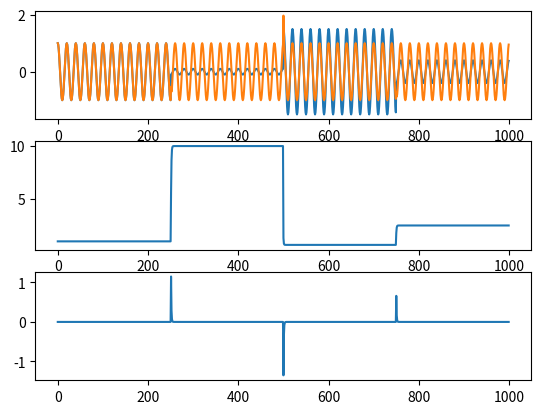

Source code (Python):
"""Automatic Gain Control

R = reference level

x[n] = input signal
a[n] = AGC output
z[n] = controlled output
|z[n]| = sqrt(zI**2 + zQ**2) = |a[n-1] * x[n]|
e[n] = R - |a[n-1]*x[n]|
a[n] = a[n-1] + μ * e[n]
    a[n] = (1-μB) * a[n-1] + μ * R
        a[n] = { a[0] - R/B }(1 - μB)**n + R/B
        z[n] = R/B * B = R
"""

import numpy as np

class _AGC:
    __slots__ = (
        "target",
        "gain", "err",
        "max", "min"
    )

    def __init__(self, target, min_gain=-np.inf, max_gain=np.inf):
        self.target = target
        self.gain = 0.0
        self.err = 0.0
        self.max = max_gain
        self.min = min_gain

    def _run(self, sample):
        ...

    def run(self, sample):
        self._run(sample)
        self.norm()
        return self.gain*sample

    def burst(self, samples, n=30):
        out = np.zeros(len(samples))
        avg = np.convolve(samples, np.ones(n), mode="same")/n
        for i, sample in enumerate(avg):
            out[i] = self.run(sample)
        return out

    def norm(self):
        self.gain = self.gain if self.gain < self.max else self.max
        self.gain = self.gain if self.gain > self.min else self.min
        # self.gain = np.clip(gain, self.min, self.max)
        # self.gain = np.min(self.gain, self.max)
        # self.gain = np.max(self.gain, self.min)

class AGC_lin(_AGC):
    __slots__ = ("mu")
    def __init__(self, target, mu):
        super().__init__(target)
        self.mu = mu

    def _run(self, sample):
        pwr = np.abs(sample)
        self.err = self.target - self.gain*pwr
        self.gain += self.mu*self.err

class AGC_log(_AGC):
    __slots__ = ("mu")
    def __init__(self, target, mu):
        super().__init__(target)
        self.mu = mu
        self.gain = 1.0

    def _run(self, sample):
        pwr = np.abs(sample)
        self.err = np.log(self.target) - np.log(abs(self.gain*pwr))
        self.gain = np.exp(np.log(self.gain) + self.mu*self.err)

class AGC2(_AGC):
    __slots__ = ("agc")
    def __init__(self, target, mu):
        super().__init__(target)
        # self.mu = mu
        self.agc = AGC_log(target, mu)

    def _run(self, sample):
        self.agc._run(sample)
        self.agc._run(sample)
        self.gain = self.agc.gain
        self.err = self.agc.err

if __name__ == "__main__":
    agc = AGC2(1, 0.5)
    t = np.arange(0,1000,1)
    y = 1*np.exp(2j*np.pi*(1/20)*t)
    y[251:500] *= 0.1
    y[500:750] *= 1.5
    y[750:] *= 0.4

    out = np.zeros(len(y), dtype=y.dtype)
    gain = np.zeros(len(y))
    err = np.zeros(len(y))
    for i, amp in enumerate(y):
        out[i] = agc.run(amp)
        gain[i] = agc.gain
        err[i] = agc.err
    import matplotlib.pyplot as plt
    fig, axs = plt.subplots(3,1)
    axs[0].plot(t, y.real)
    axs[0].plot(t, out.real)
    axs[1].plot(t, gain)
    axs[2].plot(t, err)
    plt.show()
